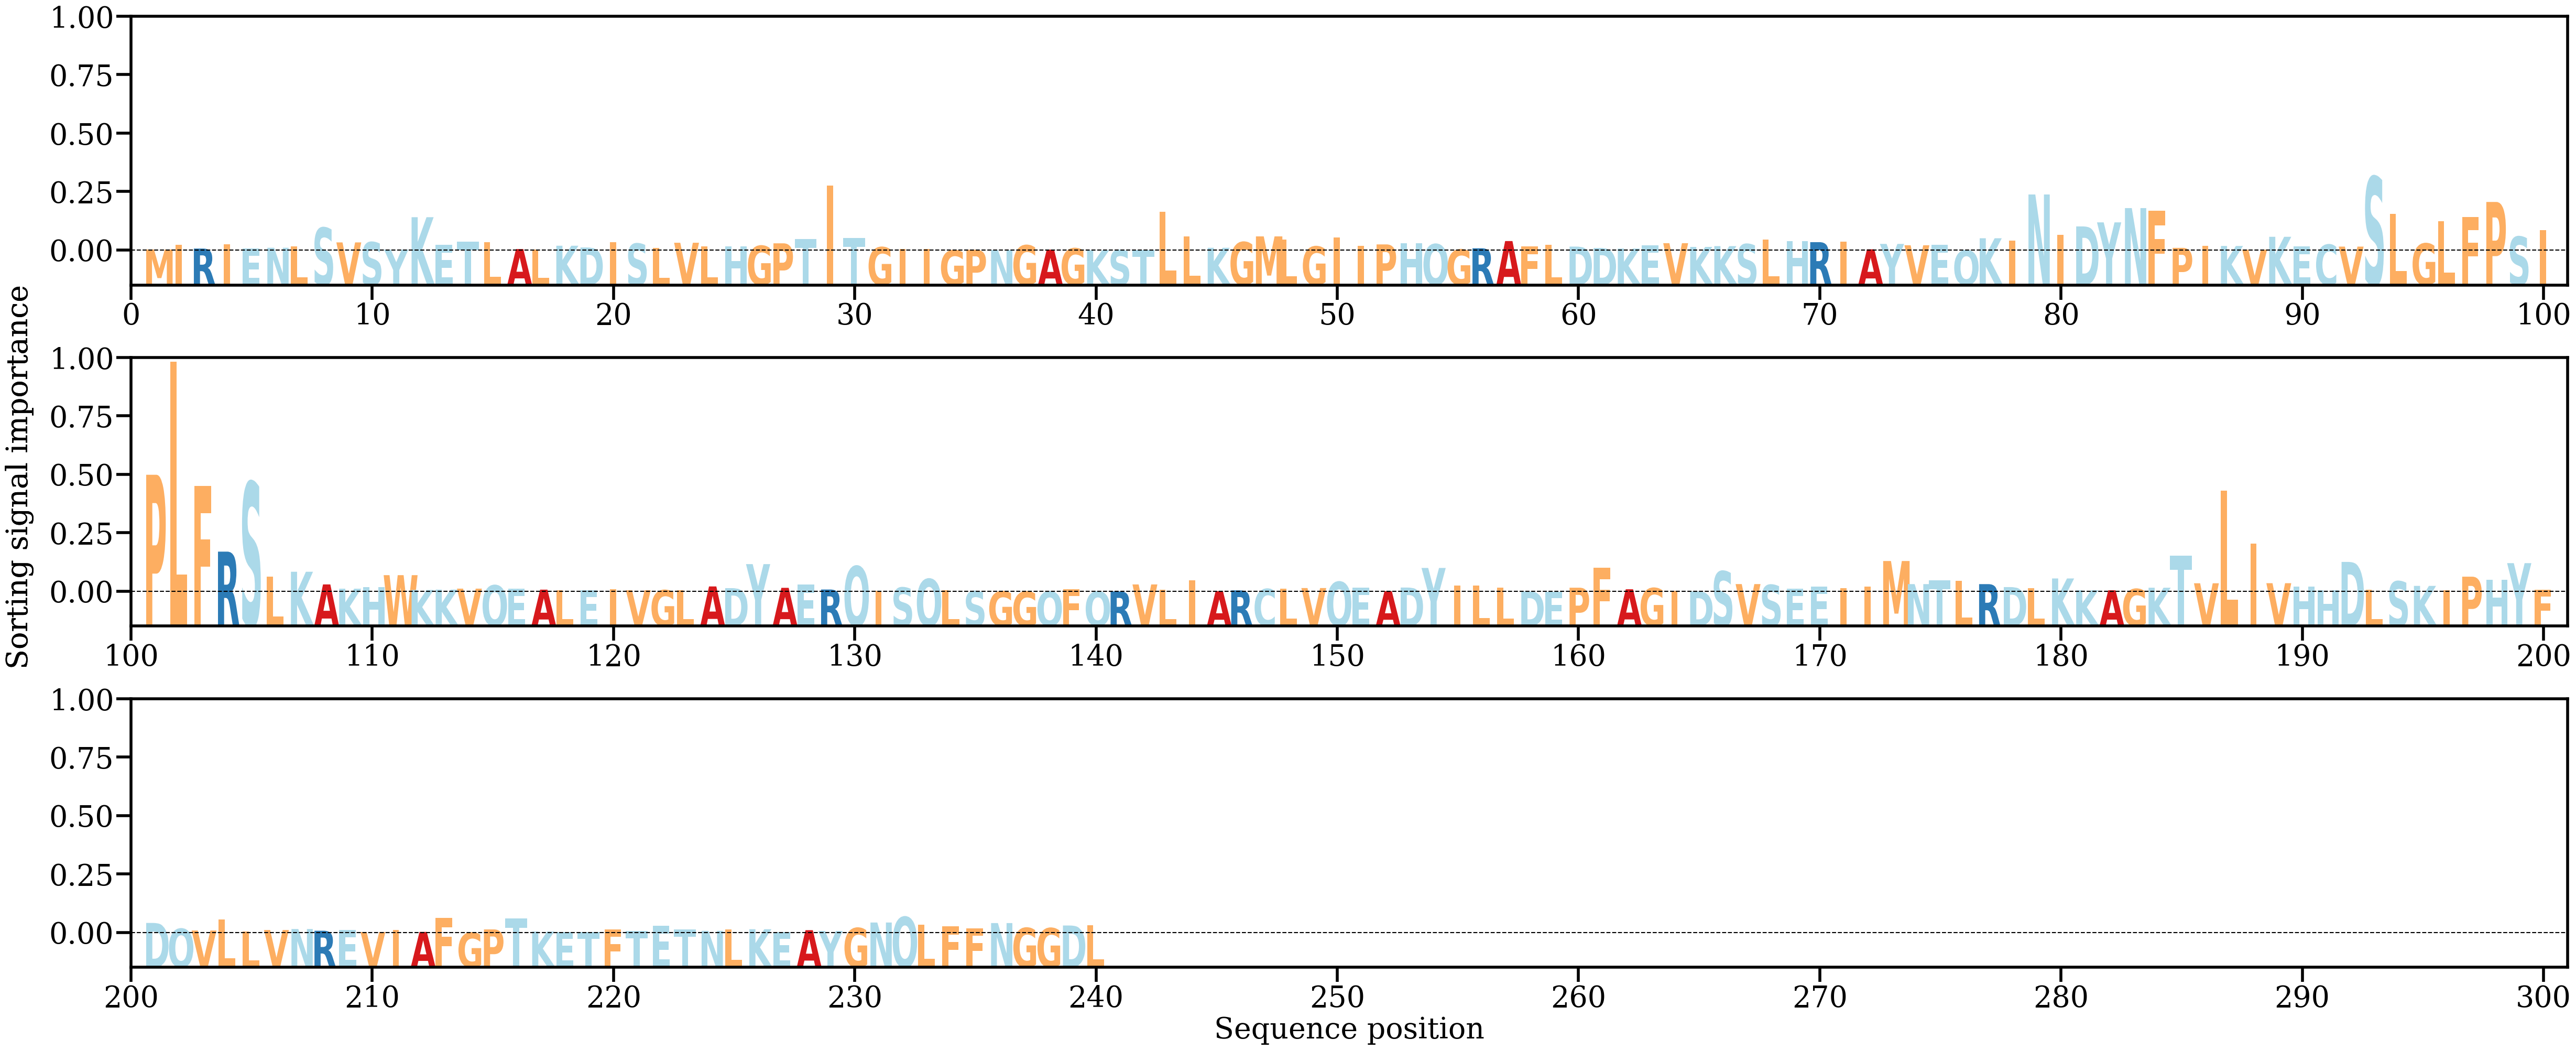

The table this chart was drawn from, first rows:
AA, Alpha
M, [0.00037269]
I, [0.00211185]
R, [0.00071216]
I, [0.00237836]
E, [0.00066914]
N, [0.00101654]
L, [0.00160048]
S, [0.00861321]
V, [0.00304762]
S, [0.00313637]
Y, [0.00032736]
K, [0.01260802]
E, [0.00214259]
T, [0.00340647]
L, [0.00306722]
A, [0.00052622]
L, [0.00036775]
K, [0.00178452]
D, [0.00112042]
I, [0.00312399]
S, [0.00259146]
L, [0.00104137]
V, [0.00291891]
L, [0.00158261]
H, [0.0015774]
G, [0.00176068]
P, [0.00270268]
T, [0.00429048]
I, [0.02455114]
T, [0.00482394]
G, [0.00123406]
I, [0.00053883]
I, [0.00057769]
G, [6.518706e-05]
P, [0.00026772]
N, [0.000153]
G, [0.00195609]
A, [0.00031726]
G, [0.00079164]
K, [4.7860784e-05]
S, [0.00010586]
T, [9.199167e-05]
L, [0.01470125]
L, [0.00528093]
K, [0.00100559]
G, [0.00316563]
M, [0.00533364]
L, [0.00405027]
G, [0.00150799]
I, [0.00490532]
I, [0.0017436]
P, [0.00228811]
H, [0.00273736]
Q, [0.00239479]
G, [0.00035064]
R, [0.00082247]
A, [0.00356069]
F, [0.00144561]
L, [0.00217572]
D, [0.00146191]
... 180 more rows
